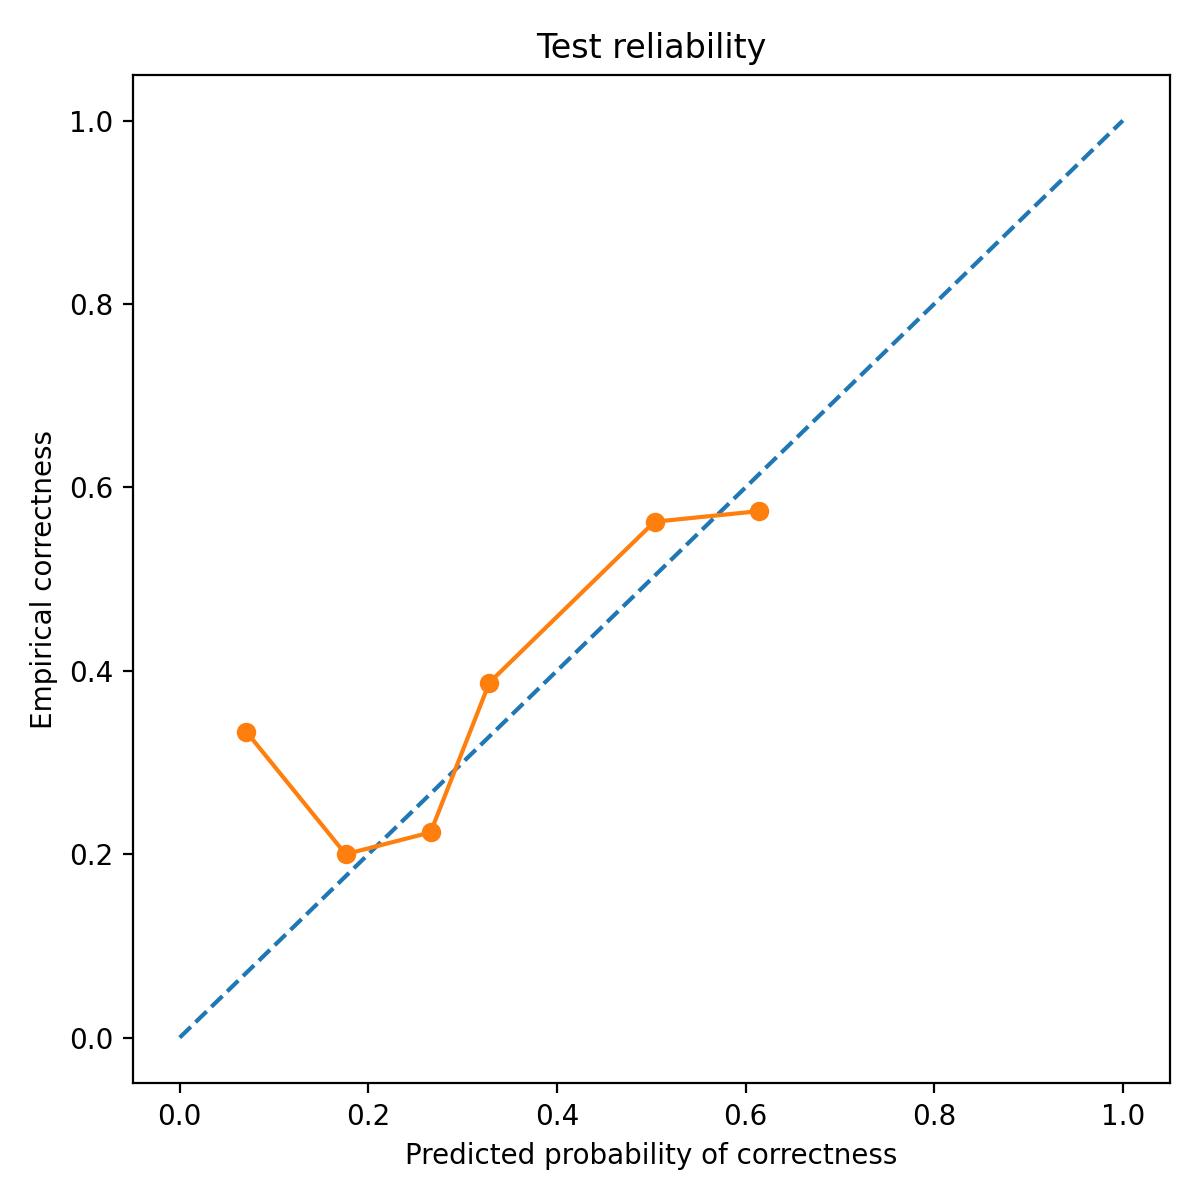

The data file committed next to this chart (first rows):
bin_left, bin_right, count, mean_pred_correct, empirical_correct, empirical_wrong
0.0, 0.1, 3, 0.07077, 0.3333, 0.6667
0.1, 0.2, 90, 0.1759, 0.2, 0.8
0.2, 0.3, 219, 0.266, 0.2237, 0.7763
0.3, 0.4, 62, 0.3284, 0.3871, 0.6129
0.5, 0.6, 16, 0.5034, 0.5625, 0.4375
0.6, 0.7, 108, 0.6143, 0.5741, 0.4259
